Image classification data set "dataset_orignal" (ramyapriya/Ikea-WebScraping-Classification on GitHub). Class labels (4): beds, chairs, tables, tableware.

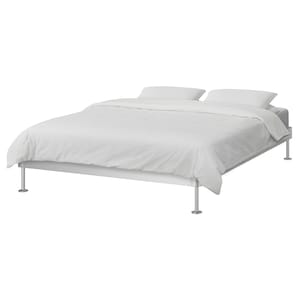
Label: beds

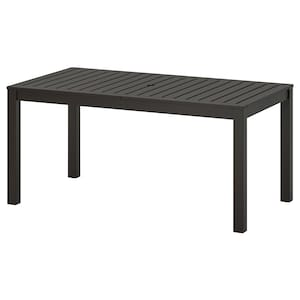
Label: tables

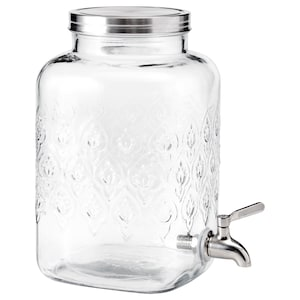
Label: tableware

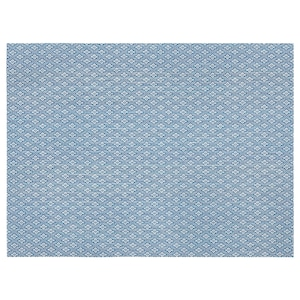
Label: tableware

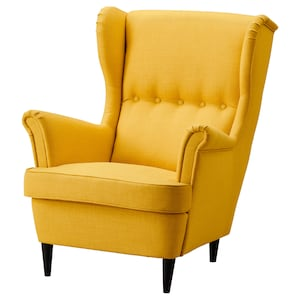
Label: chairs

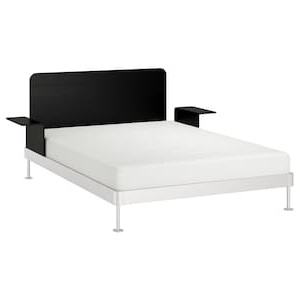
Label: beds
